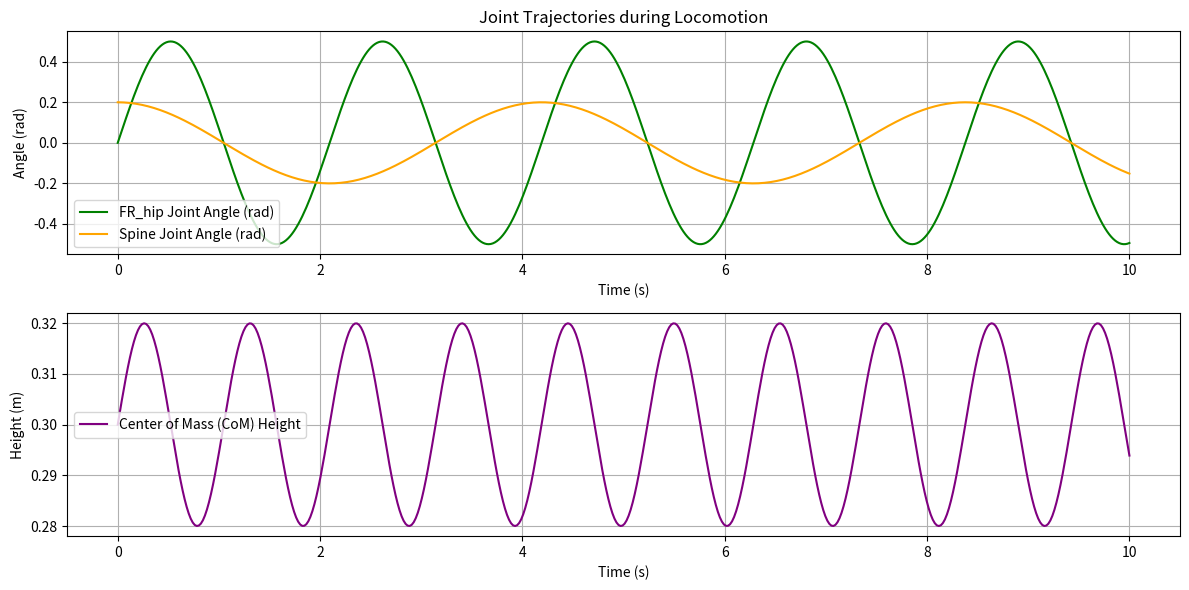

Python code for this plot:
import matplotlib.pyplot as plt
import numpy as np


def plot_robot_kinematics():
    # 示例：模拟仿真过程中的时间步与关节数据
    time_steps = np.linspace(0, 10, 500)

    # 模拟髋关节与脊椎关节的角度变化
    hip_angles = np.sin(time_steps * 3) * 0.5
    spine_angles = np.cos(time_steps * 1.5) * 0.2

    plt.figure(figsize=(12, 6))

    plt.subplot(2, 1, 1)
    plt.plot(time_steps, hip_angles, label='FR_hip Joint Angle (rad)', color='green')
    plt.plot(time_steps, spine_angles, label='Spine Joint Angle (rad)', color='orange')
    plt.title('Joint Trajectories during Locomotion')
    plt.xlabel('Time (s)')
    plt.ylabel('Angle (rad)')
    plt.legend()
    plt.grid(True)

    # 模拟质心高度轨迹
    com_height = 0.3 + np.sin(time_steps * 6) * 0.02
    plt.subplot(2, 1, 2)
    plt.plot(time_steps, com_height, label='Center of Mass (CoM) Height', color='purple')
    plt.xlabel('Time (s)')
    plt.ylabel('Height (m)')
    plt.legend()
    plt.grid(True)

    plt.tight_layout()
    plt.show()


if __name__ == '__main__':
    plot_robot_kinematics()
